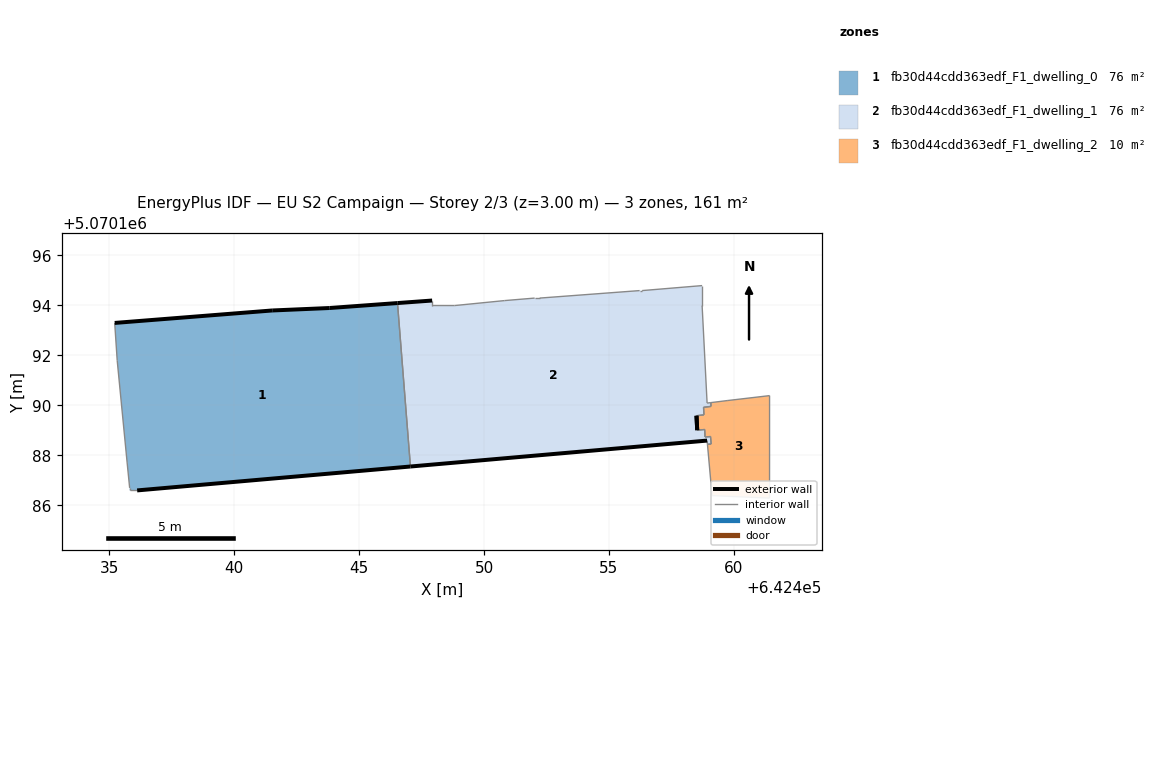
=== STOREY PLAN SPEC (per zone: floor XY polygon, exterior-wall plan segments, windows/doors) ===
zone 1: fb30d44cdd363edf_F1_dwelling_0  (75.7 m²)
  floor: (642447.05, 5070187.55) (642446.53, 5070194.09) (642443.82, 5070193.90) (642441.52, 5070193.80) (642435.21, 5070193.30) (642435.31, 5070191.80) (642435.71, 5070187.69) (642435.81, 5070186.69) (642435.81, 5070186.59) (642436.11, 5070186.59)
  exterior wall: (642435.21, 5070193.30) – (642441.52, 5070193.80)  [6.3 m]
  exterior wall: (642441.52, 5070193.80) – (642443.82, 5070193.90)  [2.3 m]
  exterior wall: (642443.82, 5070193.90) – (642446.54, 5070194.09)  [2.7 m]
  exterior wall: (642447.05, 5070187.55) – (642436.11, 5070186.59)  [11.0 m]
  interior walls: 6
zone 2: fb30d44cdd363edf_F1_dwelling_1  (75.7 m²)
  floor: (642458.94, 5070188.44) (642459.09, 5070188.45) (642459.07, 5070188.75) (642458.85, 5070188.73) (642458.83, 5070189.03) (642458.53, 5070189.00) (642458.50, 5070189.58) (642458.80, 5070189.62) (642458.79, 5070189.92) (642459.09, 5070189.96) (642459.08, 5070190.11) (642458.93, 5070190.09) (642458.73, 5070193.99) (642458.73, 5070194.79) (642456.33, 5070194.59) (642456.23, 5070194.59) (642452.23, 5070194.29) (642452.03, 5070194.29) (642450.82, 5070194.19) (642448.82, 5070193.99) (642447.92, 5070194.00) (642447.92, 5070194.20) (642446.53, 5070194.09) (642447.05, 5070187.55) (642458.93, 5070188.59)
  exterior wall: (642458.93, 5070188.59) – (642447.05, 5070187.55)  [11.9 m]
  exterior wall: (642446.54, 5070194.09) – (642447.92, 5070194.20)  [1.4 m]
  exterior wall: (642458.51, 5070189.58) – (642458.53, 5070189.00)  [0.6 m]
  interior walls: 22
zone 3: fb30d44cdd363edf_F1_dwelling_2  (9.8 m²)
  floor: (642461.43, 5070186.29) (642461.43, 5070190.39) (642459.73, 5070190.19) (642459.08, 5070190.11) (642459.09, 5070189.96) (642458.79, 5070189.92) (642458.80, 5070189.62) (642458.50, 5070189.58) (642458.53, 5070189.00) (642458.83, 5070189.03) (642458.85, 5070188.73) (642459.07, 5070188.75) (642459.09, 5070188.45) (642458.94, 5070188.44) (642459.13, 5070186.39)
  exterior wall: (642458.53, 5070189.00) – (642458.51, 5070189.58)  [0.6 m]
  interior walls: 14

=== DERIVED (storey summary) ===
Building: EU S2 Campaign
Storey: 2 of 3  (floor level z = 3.00 m)
Storey gross floor area: 161.1 m²
Zones on this storey: 3
  - fb30d44cdd363edf_F1_dwelling_0: floor 75.7 m²; exterior wall 22.3 m (67.0 m²); WWR 0.0%
  - fb30d44cdd363edf_F1_dwelling_1: floor 75.7 m²; exterior wall 13.9 m (41.7 m²); WWR 0.0%
  - fb30d44cdd363edf_F1_dwelling_2: floor 9.8 m²; exterior wall 0.6 m (1.7 m²); WWR 0.0%
Zone adjacency (shared interzone walls):
  - fb30d44cdd363edf_F1_dwelling_0 ↔ fb30d44cdd363edf_F1_dwelling_1
  - fb30d44cdd363edf_F1_dwelling_1 ↔ fb30d44cdd363edf_F1_dwelling_2